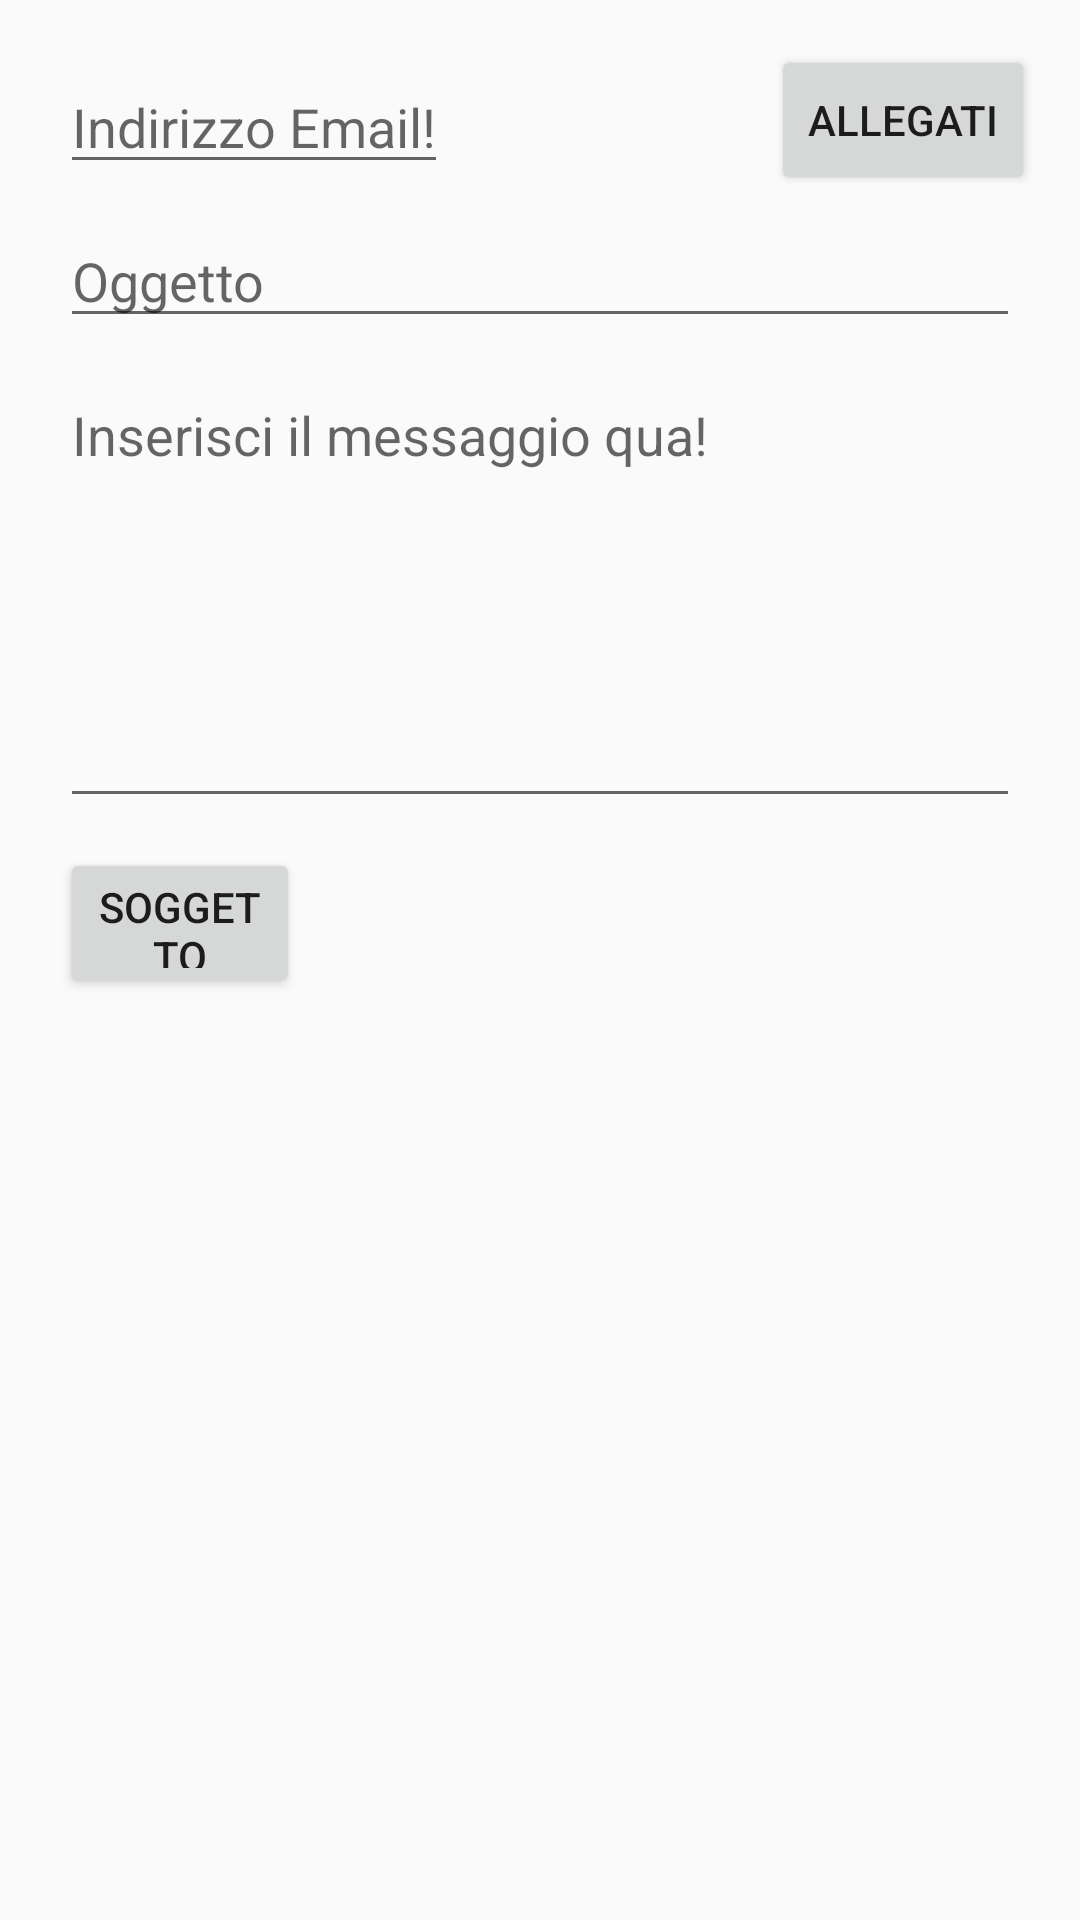

Here is an Android app screen rendered from its layout file. Give the layout XML and the strings, colors and styles it references.
<!-- AndroidManifest.xml: application theme AppTheme -->
<!-- res/layout/activity_send_email.xml -->
<ScrollView xmlns:android="http://schemas.android.com/apk/res/android"
    xmlns:tools="http://schemas.android.com/tools"
    android:layout_width="match_parent"
    android:layout_height="match_parent"
    android:padding="5dp"
    tools:context=".MainActivity" >

	
	<RelativeLayout
	    android:layout_width="match_parent"
	    android:layout_height="wrap_content"
	    android:layout_margin="5dp"
	    android:padding="5dp">
	
	
		<EditText
		    android:id="@+id/editTextTo"
		    android:layout_width="wrap_content"
		    android:layout_height="wrap_content"
		    android:layout_alignParentLeft="true"
		    android:layout_alignParentStart="true"
		    android:layout_alignParentTop="true"
		    android:layout_margin="5dp"
		    android:hint="@string/send_email_activity_edit_text_to"
		    android:inputType="textEmailAddress"
		    android:singleLine="true" />
		
		<EditText
		    android:id="@+id/editTextSubject"
		    android:layout_width="match_parent"
		    android:layout_height="wrap_content"
		    android:layout_below="@id/editTextTo"
		    android:layout_margin="5dp"
		    android:hint="@string/send_email_activity_edit_text_subject"
		    android:singleLine="true" />
		
		
		<EditText
		    android:id="@+id/editTextMessage"
		    android:layout_width="match_parent"
		    android:layout_height="150dp"
		    android:layout_below="@id/editTextSubject"
		    android:layout_margin="5dp"
		    android:gravity="top|start"
		    android:hint="@string/send_email_activity_edit_text_message"
		    android:inputType="textMultiLine" />
		
		
		<Button
		    android:id="@+id/buttonSend"
		    android:layout_width="80dp"
		    android:layout_height="50dp"
		    android:layout_below="@id/editTextMessage"
		    android:layout_margin="5dp"
		    android:text="@string/send_email_activity_send_button"/>
		
		
		<Button
		    android:id="@+id/buttonAttachment"
		    android:layout_width="wrap_content"
		    android:layout_height="50dp"
		    android:layout_alignParentRight="true"
		    android:layout_alignParentEnd="true"
		    android:layout_alignParentTop="true"
		    android:text="@string/send_email_activity_attachment_button"/>
	
	</RelativeLayout>


</ScrollView>
<!-- resources referenced by this layout -->
<resources>
  <string name="send_email_activity_attachment_button">Allegati</string>
  <string name="send_email_activity_edit_text_message">Inserisci il messaggio qua!</string>
  <string name="send_email_activity_edit_text_subject">Oggetto</string>
  <string name="send_email_activity_edit_text_to">Indirizzo Email!</string>
  <string name="send_email_activity_send_button">Soggetto</string>
  <style name="AppTheme" parent="AppBaseTheme">
          
      </style>
  <style name="AppBaseTheme" parent="Theme.AppCompat.Light.DarkActionBar">
          
      </style>
</resources>
